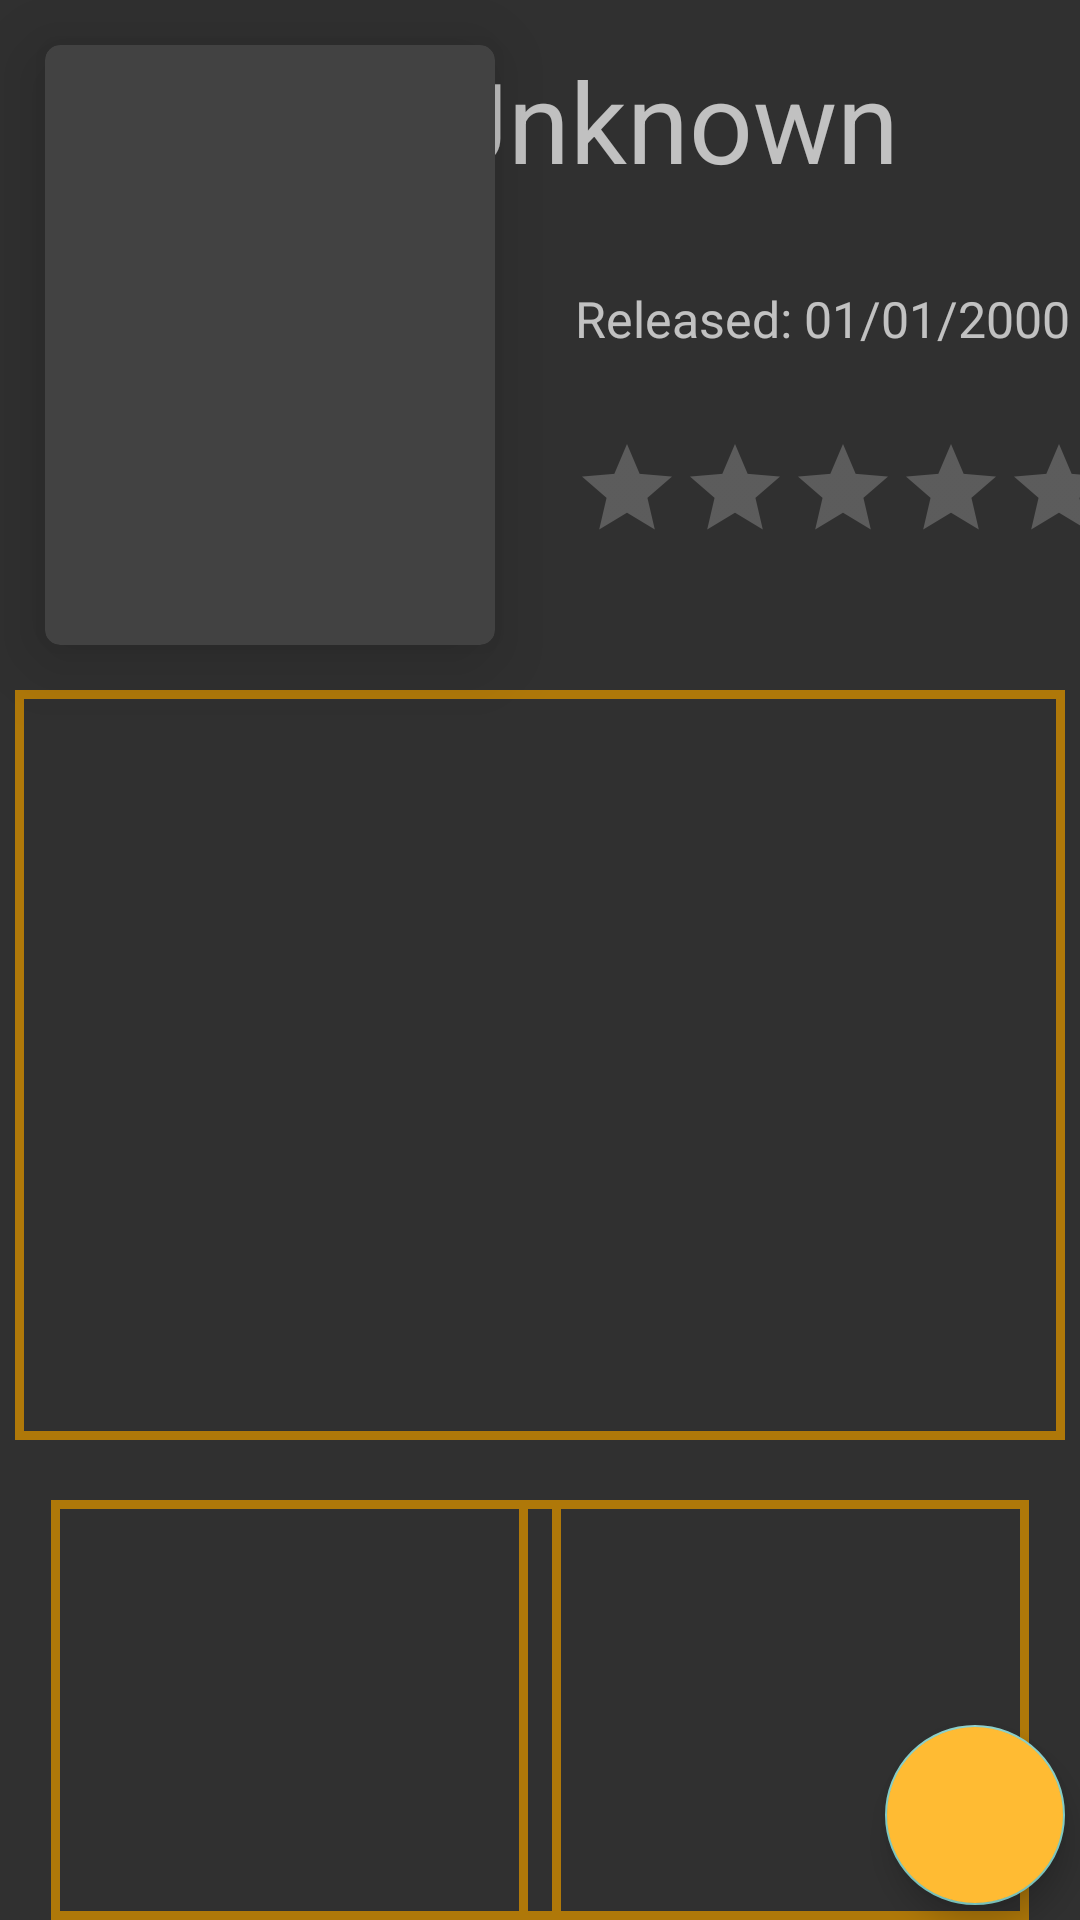

Reconstruct the res/layout file that produces this screen, plus the resources it refers to.
<!-- AndroidManifest.xml: application theme Theme.Design.NoActionBar -->
<!-- res/layout/activity_details.xml -->
<?xml version="1.0" encoding="utf-8"?>
<RelativeLayout xmlns:android="http://schemas.android.com/apk/res/android"
    xmlns:app="http://schemas.android.com/apk/res-auto"
    xmlns:tools="http://schemas.android.com/tools"
    android:layout_width="match_parent"
    android:layout_height="match_parent"
    tools:context=".DetailsActivity">

    <androidx.cardview.widget.CardView
        android:id="@+id/albumCover"
        android:layout_width="150dp"
        android:layout_height="200dp"
        android:layout_margin="15dp"
        app:cardCornerRadius="5dp"
        app:cardElevation="15dp">


        <ImageView
            android:id="@+id/albumCoverImage"
            android:scaleType="centerCrop"
            android:layout_width="match_parent"
            android:layout_height="match_parent"
            android:layout_gravity="center"
            android:src="@mipmap/ic_launcher" />

    </androidx.cardview.widget.CardView>

    <TextView
        android:id="@+id/albumTitle"
        android:layout_width="200dp"
        android:layout_height="50dp"
        android:layout_alignParentEnd="true"
        android:text="Unknown"
        android:layout_marginEnd="15dp"
        android:layout_marginTop="15dp"
        android:autoSizeTextType="uniform" />

    <TextView
        android:id="@+id/releaseDate"
        android:layout_width="200dp"
        android:layout_height="30dp"
        android:text="Released: 01/01/2000"
        android:layout_below="@+id/albumTitle"
        android:layout_toEndOf="@+id/albumCover"
        android:layout_marginStart="11.5dp"
        android:layout_marginTop="30dp"
        android:autoSizeTextType="uniform"
        />

    <RatingBar
        android:id="@+id/rating"
        style="@style/Widget.AppCompat.RatingBar.Indicator"
        android:layout_width="wrap_content"
        android:layout_height="wrap_content"
        android:layout_below="@+id/releaseDate"
        android:layout_toEndOf="@+id/albumCover"
        android:layout_marginStart="11dp"
        android:layout_marginTop="20dp"
        android:numStars="5"
        android:stepSize="1" />

    <TextView
        android:id="@+id/desc"
        android:layout_width="350dp"
        android:layout_height="250dp"
        android:background="@drawable/border_shape"
        android:layout_centerHorizontal="true"
        android:layout_below="@+id/albumCover"
        />

    <ListView
        android:id="@+id/artistListView"
        android:background="@drawable/border_shape"
        android:layout_below="@+id/desc"
        android:layout_width="170dp"
        android:layout_height="200dp"
        android:layout_marginTop="20dp"
        android:layout_marginStart="17dp"
        android:listSelector="#878787"
        />


    <ListView
        android:id="@+id/songListView"
        android:background="@drawable/border_shape"
        android:layout_below="@+id/desc"
        android:layout_alignParentEnd="true"
        android:layout_width="170dp"
        android:layout_height="200dp"
        android:layout_marginTop="20dp"
        android:layout_marginEnd="17dp"
        android:listSelector="#878787"
        />



    <com.google.android.material.floatingactionbutton.FloatingActionButton
        android:id="@+id/fab"
        android:layout_width="wrap_content"
        android:layout_height="wrap_content"
        app:fabCustomSize="60dp"
        android:layout_alignParentBottom="true"
        android:layout_alignParentEnd="true"
        android:layout_marginBottom="5sp"
        android:layout_marginEnd="5sp"
        android:scaleType="center"
        app:maxImageSize="46dp"
        android:elevation="@dimen/cardview_compat_inset_shadow"
        android:backgroundTint="@android:color/holo_orange_light"
        android:tint="@color/black"
        android:src="@drawable/edit"
        android:contentDescription="@string/edit_album" />

</RelativeLayout>
<!-- resources referenced by this layout -->
<resources>
  <!-- drawable border_shape (drawable) -->
  <shape xmlns:android="http://schemas.android.com/apk/res/android" android:shape="rectangle" >
      <solid android:color="@android:color/transparent" />
      <stroke android:width="3dip" android:color="#AF7809"/>
  </shape>
  <string name="edit_album">Edit_album</string>
  <!-- not gathered from this repository: default colours our renderer supplied (Android Studio template values) -->
  <color name="black">#FF000000</color>
</resources>
